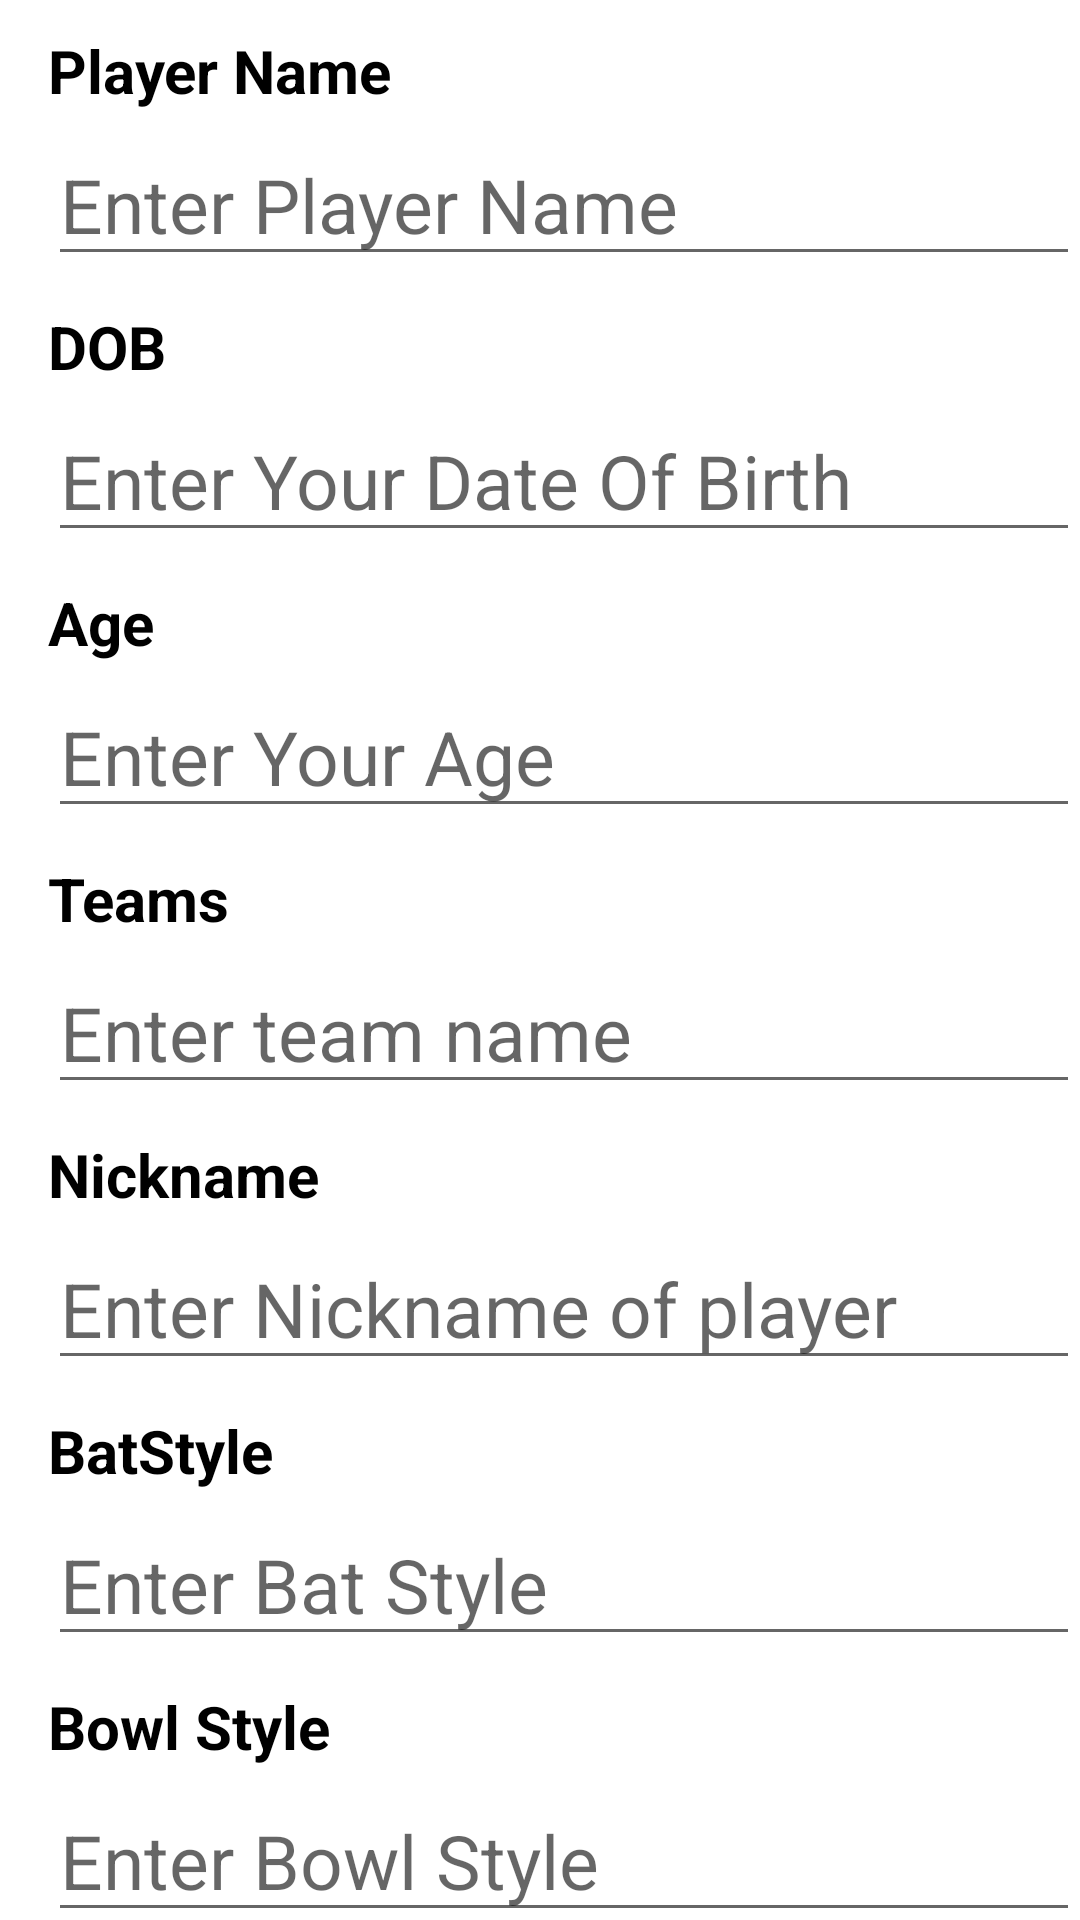

The Android layout XML behind this screen, and the referenced resources:
<!-- AndroidManifest.xml: application theme Theme.Cricketadda -->
<!-- res/layout/activity_add_player.xml -->
<?xml version="1.0" encoding="utf-8"?>
<layout xmlns:tools="http://schemas.android.com/tools"
    xmlns:android="http://schemas.android.com/apk/res/android"
    xmlns:app="http://schemas.android.com/apk/res-auto">
    <androidx.constraintlayout.widget.ConstraintLayout
        android:layout_width="match_parent"
        android:layout_height="match_parent"
        tools:context=".AddPlayer">

        <TextView
            android:id="@+id/playerName"
            android:layout_width="wrap_content"
            android:layout_height="wrap_content"
            android:layout_marginStart="16dp"
            android:layout_marginTop="10dp"
            android:text="Player Name"
            android:textColor="@color/black"
            android:textSize="20dp"
            android:textStyle="bold"
            app:layout_constraintStart_toStartOf="parent"
            app:layout_constraintTop_toTopOf="parent" />

        <EditText
            android:id="@+id/playername"
            android:layout_width="match_parent"
            android:layout_height="45dp"
            android:layout_marginStart="16dp"
            android:layout_marginTop="10dp"
            android:hint="Enter Player Name"
            android:textSize="25dp"
            app:layout_constraintEnd_toEndOf="parent"
            app:layout_constraintStart_toStartOf="parent"
            app:layout_constraintTop_toBottomOf="@+id/playerName" />

        <TextView
            android:id="@+id/DOB"
            android:layout_width="wrap_content"
            android:layout_height="wrap_content"
            android:layout_marginStart="16dp"
            android:layout_marginTop="10dp"
            android:text="DOB"
            android:textColor="@color/black"
            android:textSize="20dp"
            android:textStyle="bold"
            app:layout_constraintStart_toStartOf="parent"
            app:layout_constraintTop_toBottomOf="@+id/playername" />

        <EditText
            android:id="@+id/dateofbirth"
            android:layout_width="match_parent"
            android:layout_height="45dp"
            android:layout_marginStart="16dp"
            android:layout_marginTop="10dp"
            android:hint="Enter Your Date Of Birth"
            android:textSize="25dp"
            app:layout_constraintStart_toStartOf="parent"
            app:layout_constraintTop_toBottomOf="@+id/DOB" />

        <TextView
            android:id="@+id/textView3"
            android:layout_width="wrap_content"
            android:layout_height="wrap_content"
            android:layout_marginStart="16dp"
            android:layout_marginTop="10dp"
            android:text="Age"

            android:textColor="@color/black"
            android:textSize="20dp"
            android:textStyle="bold"
            app:layout_constraintStart_toStartOf="parent"
            app:layout_constraintTop_toBottomOf="@+id/dateofbirth" />

        <EditText
            android:id="@+id/age"
            android:layout_width="match_parent"
            android:layout_height="45dp"
            android:layout_marginStart="16dp"
            android:layout_marginTop="10dp"
            android:hint="Enter Your Age"
            android:textSize="25dp"
            app:layout_constraintStart_toStartOf="parent"
            app:layout_constraintTop_toBottomOf="@+id/textView3" />

        <TextView
            android:id="@+id/team"
            android:layout_width="wrap_content"
            android:layout_height="wrap_content"
            android:layout_marginStart="16dp"
            android:layout_marginTop="10dp"
            android:text="Teams"
            android:textColor="@color/black"
            android:textSize="20dp"
            android:textStyle="bold"
            app:layout_constraintStart_toStartOf="parent"
            app:layout_constraintTop_toBottomOf="@+id/age" />

        <EditText
            android:id="@+id/teamname"
            android:layout_width="match_parent"
            android:layout_height="45dp"
            android:layout_marginStart="16dp"
            android:layout_marginTop="10dp"
            android:hint="Enter team name"
            android:textSize="25dp"
            app:layout_constraintStart_toStartOf="parent"
            app:layout_constraintTop_toBottomOf="@+id/team" />

        <TextView
            android:id="@+id/nickname"
            android:layout_width="wrap_content"
            android:layout_height="wrap_content"
            android:layout_marginStart="16dp"
            android:layout_marginTop="10dp"
            android:text="Nickname"
            android:textColor="@color/black"
            android:textSize="20dp"
            android:textStyle="bold"
            app:layout_constraintStart_toStartOf="parent"
            app:layout_constraintTop_toBottomOf="@+id/teamname" />

        <EditText
            android:id="@+id/Nick"
            android:layout_width="match_parent"
            android:layout_height="45dp"
            android:layout_marginStart="16dp"
            android:layout_marginTop="10dp"
            android:hint="Enter Nickname of player"
            android:textSize="25dp"
            app:layout_constraintStart_toStartOf="parent"
            app:layout_constraintTop_toBottomOf="@+id/nickname" />

        <TextView
            android:id="@+id/bat"
            android:layout_width="wrap_content"
            android:layout_height="wrap_content"
            android:layout_marginStart="16dp"
            android:layout_marginTop="10dp"
            android:text="BatStyle"
            android:textColor="@color/black"
            android:textSize="20dp"
            android:textStyle="bold"
            app:layout_constraintStart_toStartOf="parent"
            app:layout_constraintTop_toBottomOf="@+id/Nick" />

        <EditText
            android:id="@+id/batStyle"
            android:layout_width="match_parent"
            android:layout_height="45dp"
            android:layout_marginStart="16dp"
            android:layout_marginTop="10dp"
            android:hint="Enter Bat Style"
            android:textSize="25dp"
            app:layout_constraintStart_toStartOf="parent"
            app:layout_constraintTop_toBottomOf="@+id/bat" />

        <TextView
            android:id="@+id/Bowl"
            android:layout_width="wrap_content"
            android:layout_height="wrap_content"
            android:layout_marginStart="16dp"
            android:layout_marginTop="10dp"
            android:text="Bowl Style"
            android:textColor="@color/black"
            android:textSize="20dp"
            android:textStyle="bold"
            app:layout_constraintStart_toStartOf="parent"
            app:layout_constraintTop_toBottomOf="@+id/batStyle" />

        <EditText
            android:id="@+id/bowl"
            android:layout_width="match_parent"
            android:layout_height="45dp"
            android:layout_marginStart="16dp"
            android:layout_marginTop="10dp"
            android:hint="Enter Bowl Style"
            android:textSize="25dp"
            app:layout_constraintStart_toStartOf="parent"
            app:layout_constraintTop_toBottomOf="@+id/Bowl" />

        <Button
            android:id="@+id/send"
            android:layout_width="wrap_content"
            android:layout_height="wrap_content"
            android:layout_marginTop="16dp"
            android:text="SEND"
            android:textSize="25dp"
            app:layout_constraintEnd_toEndOf="parent"
            app:layout_constraintStart_toStartOf="parent"
            app:layout_constraintTop_toBottomOf="@+id/bowl" />


    </androidx.constraintlayout.widget.ConstraintLayout>
</layout>
<!-- resources referenced by this layout -->
<resources>
  <style name="Theme.Cricketadda" parent="Theme.MaterialComponents.DayNight.DarkActionBar">
          
          <item name="colorPrimary">@color/purple_500</item>
          <item name="colorPrimaryVariant">@color/purple_700</item>
          <item name="colorOnPrimary">@color/white</item>
          
          <item name="colorSecondary">@color/teal_200</item>
          <item name="colorSecondaryVariant">@color/teal_700</item>
          <item name="colorOnSecondary">@color/black</item>
          
          <item name="android:statusBarColor">?attr/colorPrimaryVariant</item>
          
      </style>
  <!-- not gathered from this repository: default colours our renderer supplied (Android Studio template values) -->
  <color name="purple_500">#FF6200EE</color>
  <color name="purple_700">#FF3700B3</color>
  <color name="teal_200">#FF03DAC5</color>
  <color name="teal_700">#FF018786</color>
  <color name="black">#FF000000</color>
  <color name="white">#FFFFFFFF</color>
</resources>
